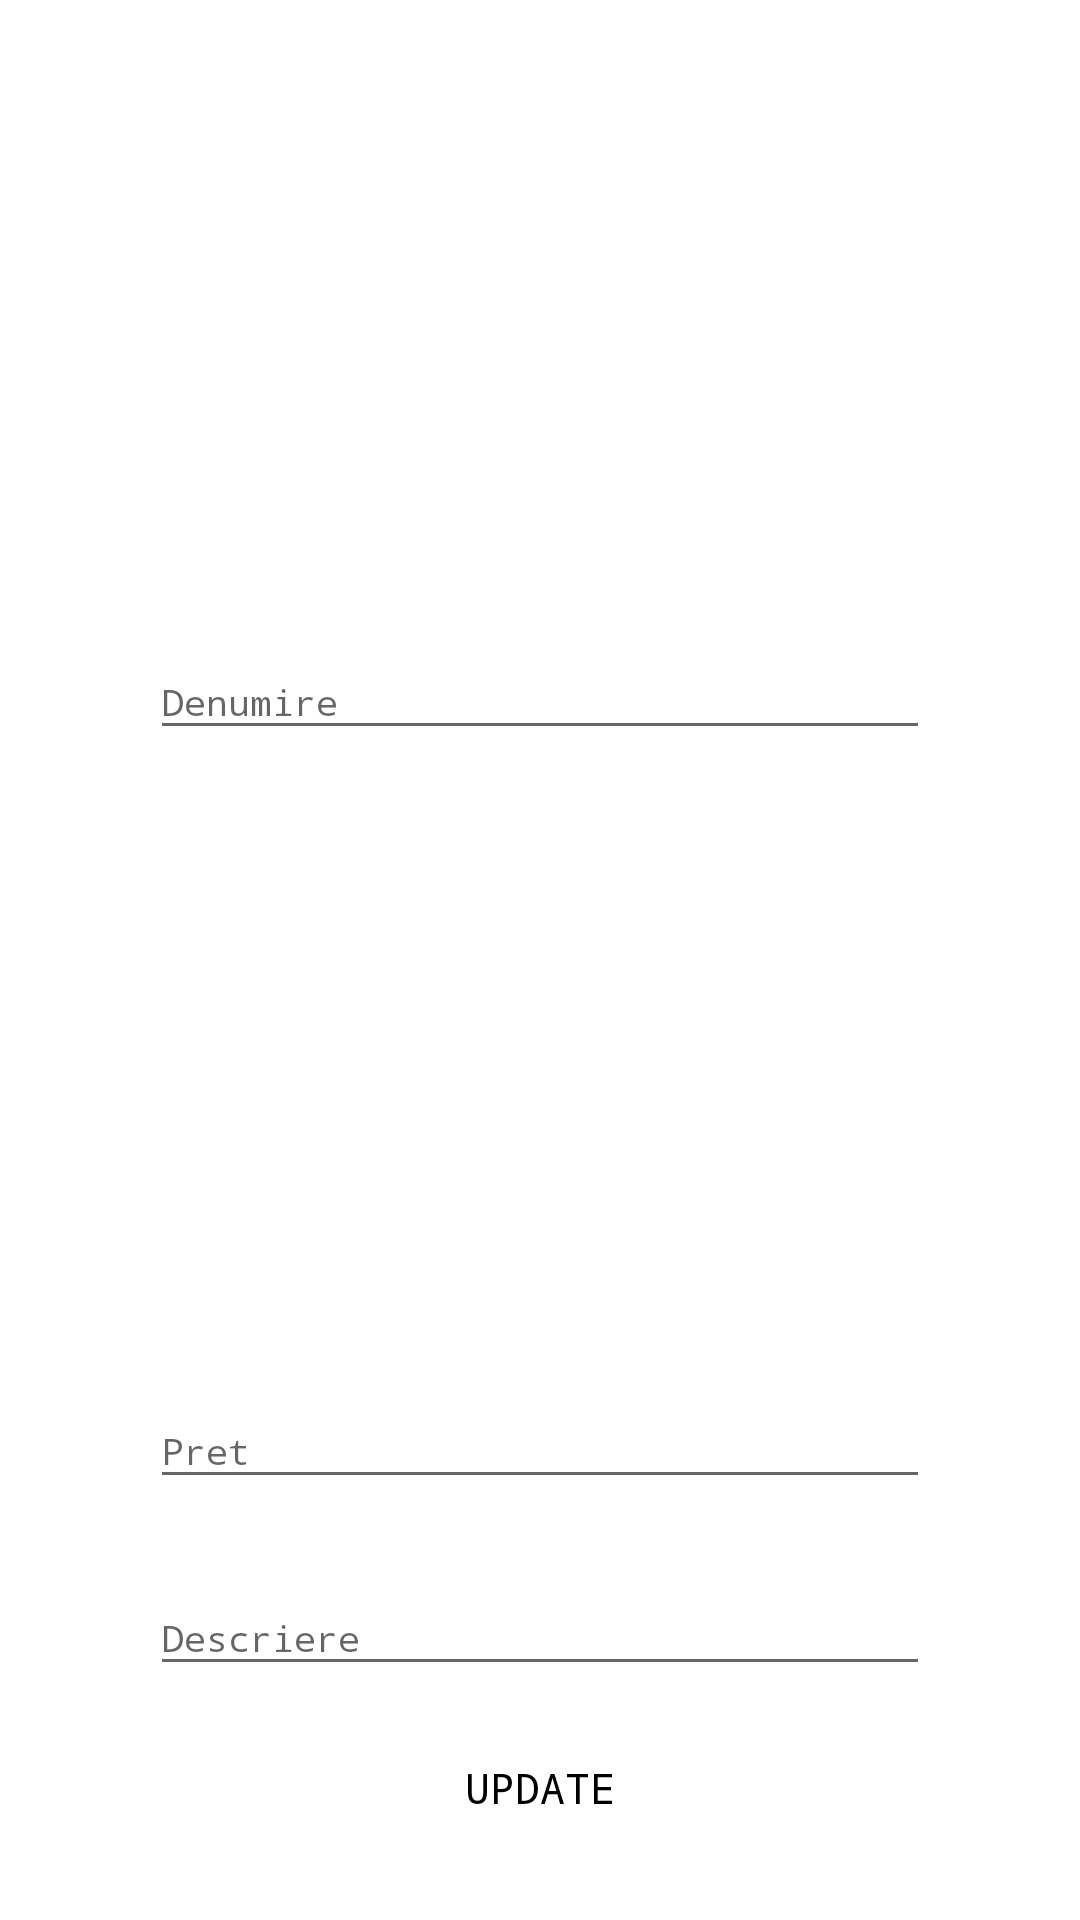

Here is an Android app screen rendered from its layout file. Give the layout XML and the strings, colors and styles it references.
<!-- AndroidManifest.xml: application theme AppTheme -->
<!-- res/layout/alert_dialog.xml -->
<?xml version="1.0" encoding="utf-8"?>
<androidx.constraintlayout.widget.ConstraintLayout
    xmlns:android="http://schemas.android.com/apk/res/android"
    xmlns:app="http://schemas.android.com/apk/res-auto"
    xmlns:tools="http://schemas.android.com/tools"
    android:layout_width="match_parent"
    android:layout_height="match_parent"
    android:background="@color/white">

    <com.google.android.material.textfield.TextInputLayout
        android:id="@+id/iOS_til_update_den"
        android:layout_width="match_parent"
        android:layout_height="wrap_content"
        app:layout_constraintStart_toStartOf="parent"
        app:layout_constraintTop_toTopOf="parent"
        android:layout_marginTop="@dimen/dp_10"
        app:layout_constraintEnd_toEndOf="parent"
        android:layout_marginEnd="@dimen/dp_50"
        android:layout_marginStart="@dimen/dp_50"
        android:paddingTop="8dp"
        android:layout_marginBottom="10dp"
        app:layout_constraintBottom_toTopOf="@id/iOS_til_update_pret">

        <com.google.android.material.textfield.TextInputEditText
            android:id="@+id/iOS_tiet_update_den"
            android:layout_width="match_parent"
            android:layout_height="wrap_content"
            android:textColor="@color/black"
            android:fontFamily="monospace"
            android:textSize="12dp"
            android:textColorHint="@color/black"
            android:hint="Denumire" />
    </com.google.android.material.textfield.TextInputLayout>

    <com.google.android.material.textfield.TextInputLayout
        android:id="@+id/iOS_til_update_pret"
        android:layout_width="match_parent"
        android:layout_height="wrap_content"
        android:layout_marginBottom="10dp"
        app:layout_constraintStart_toStartOf="parent"
        app:layout_constraintEnd_toEndOf="parent"
        android:layout_marginStart="@dimen/dp_50"
        android:layout_marginEnd="@dimen/dp_50"
        android:paddingTop="8dp"
        app:layout_constraintBottom_toTopOf="@id/iOS_til_update_descriere">

        <com.google.android.material.textfield.TextInputEditText
            android:id="@+id/iOS_tiet_update_pret"
            android:layout_width="match_parent"
            android:textColor="@color/black"
            android:layout_height="wrap_content"
            android:fontFamily="monospace"
            android:textSize="12dp"
            android:textColorHint="@color/black"
            android:hint="Pret" />
    </com.google.android.material.textfield.TextInputLayout>


    <com.google.android.material.textfield.TextInputLayout
        android:id="@+id/iOS_til_update_descriere"
        android:layout_width="match_parent"
        android:layout_height="wrap_content"
        app:layout_constraintStart_toStartOf="parent"
        app:layout_constraintEnd_toEndOf="parent"
        android:layout_marginBottom="10dp"
        android:paddingTop="8dp"
        android:layout_marginStart="@dimen/dp_50"
        android:layout_marginEnd="@dimen/dp_50"
        app:layout_constraintBottom_toTopOf="@id/ios_updateprod_btn">

        <com.google.android.material.textfield.TextInputEditText
            android:id="@+id/iOS_tiet_update_descriere"
            android:layout_width="match_parent"
            android:textColor="@color/black"
            android:layout_height="wrap_content"
            android:textColorHint="@color/black"
            android:fontFamily="monospace"
            android:textSize="12dp"
            android:hint="Descriere" />
    </com.google.android.material.textfield.TextInputLayout>

    <Button
        android:id="@+id/ios_updateprod_btn"
        android:layout_width="wrap_content"
        android:layout_height="wrap_content"
        android:textColor="@color/black"
        android:background="@drawable/rectangle"
        android:fontFamily="monospace"
        app:layout_constraintBottom_toBottomOf="parent"
        android:layout_marginBottom="20dp"
        app:layout_constraintStart_toStartOf="parent"
        app:layout_constraintEnd_toEndOf="parent"
        android:layout_marginStart="@dimen/dp_50"
        android:layout_marginEnd="@dimen/dp_50"
        android:layout_gravity="center"
        android:text="@string/update" />



</androidx.constraintlayout.widget.ConstraintLayout>
<!-- resources referenced by this layout -->
<resources>
  <color name="black">#000000</color>
  <color name="white">#ffffff</color>
  <dimen name="dp_10">10dp</dimen>
  <dimen name="dp_50">50dp</dimen>
  <!-- drawable rectangle (drawable) -->
  <?xml version="1.0" encoding="utf-8"?>
  <shape xmlns:android="http://schemas.android.com/apk/res/android">
      <stroke android:color="@color/white" android:width="2dp"/>
  </shape>
  <string name="update">UPDATE</string>
  <style name="AppTheme" parent="Theme.AppCompat.Light.NoActionBar">
          
          <item name="colorPrimary">@color/white</item>
          <item name="colorPrimaryDark">@color/white</item>
          <item name="colorAccent">@color/white</item>
      </style>
</resources>
